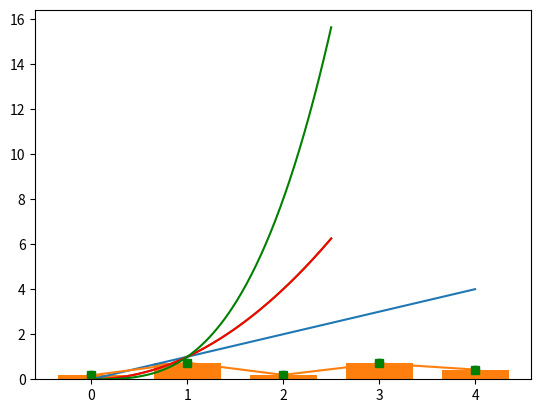
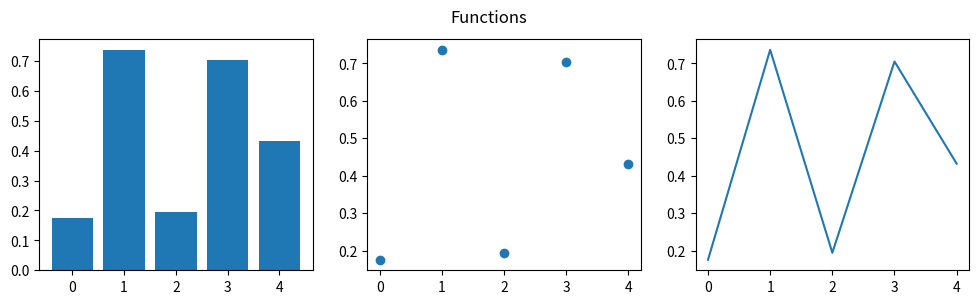
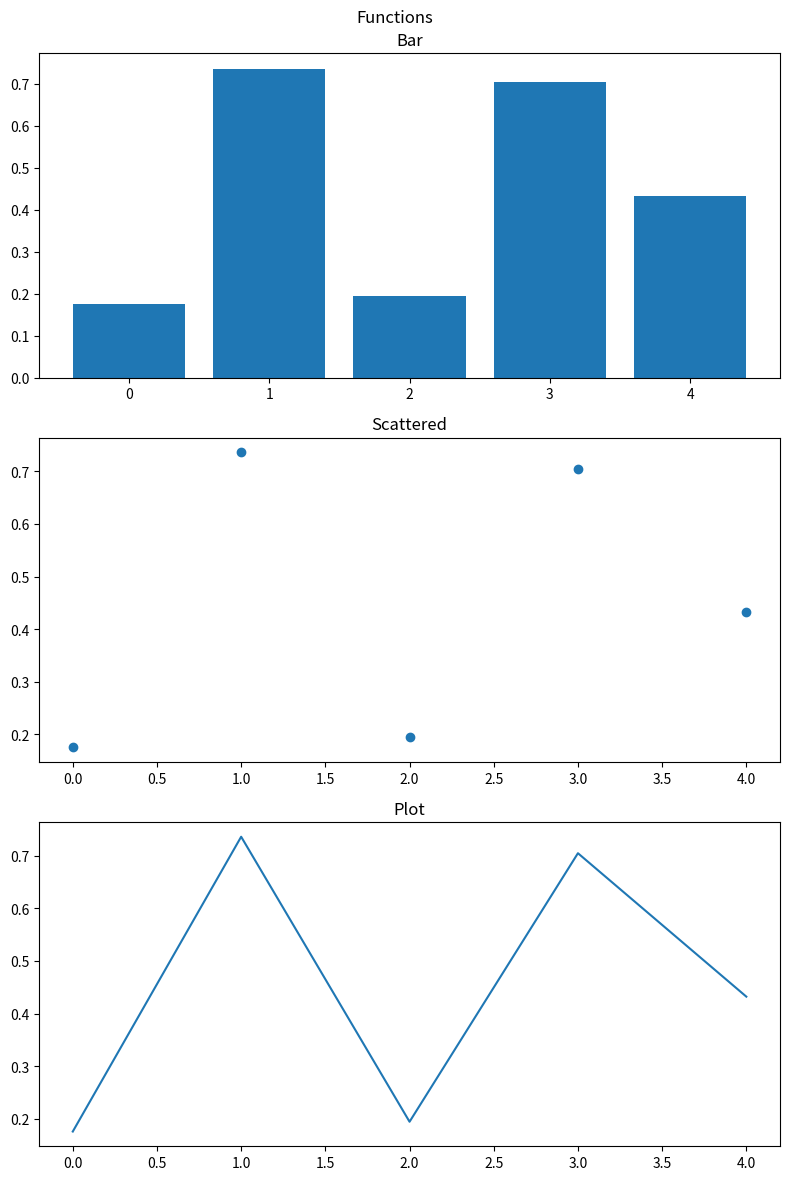

Here is the Python script that generated these plots, in order:
import matplotlib.pyplot as plt
import random

list1 = range(5)

plt.plot(list1)

list2 = [random.random() for _ in range(5)]
print(list2)

plt.plot(list1, list2)

plt.plot(list1, list2, 'gs') # try: 'r^' 'gs' 'k--' 'b:' 'ro-'

plt.scatter(list1, list2)

plt.bar(list1, list2, .7)

t = [i*0.01 for i in range(251)]
t2 = [(i*0.01)**2 for i in range(251)]
t3 = [(i*0.01)**3 for i in range(251)]

plt.plot(t, t2)

plt.plot(t, t2, 'r', t, t3, 'g')

plt.figure(figsize=(12, 3))

plt.subplot(131) # first subgraph of a graph containg 1 row and 3 columns
plt.bar(list1,list2)

plt.subplot(132) # second subgraph of a graph containg 1 row and 3 columns
plt.scatter(list1,list2)

plt.subplot(133) # third subgraph of a graph containg 1 row and 3 columns
plt.plot(list1,list2)

plt.suptitle('Functions')
plt.show()

plt.figure(figsize=(8, 12))

plt.subplot(311)
plt.bar(list1,list2)
plt.title("Bar")

plt.subplot(312)
plt.scatter(list1,list2)
plt.title("Scattered")

plt.subplot(313)
plt.plot(list1,list2)
plt.title("Plot")

plt.suptitle('Functions')

plt.tight_layout()         
plt.show()

import math

math.factorial(5)

math.comb(25, 10)

def comb(n, m):
    return math.factorial(n)//math.factorial(m)//math.factorial(n-m)

comb(25, 10)

math.exp(1), math.exp(2) # the e^x function

